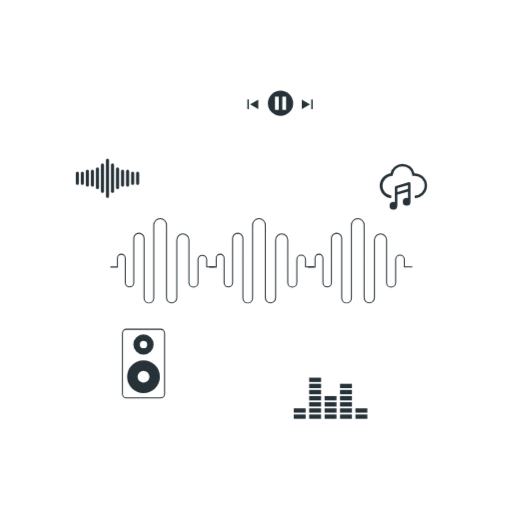
t = 0.00 s
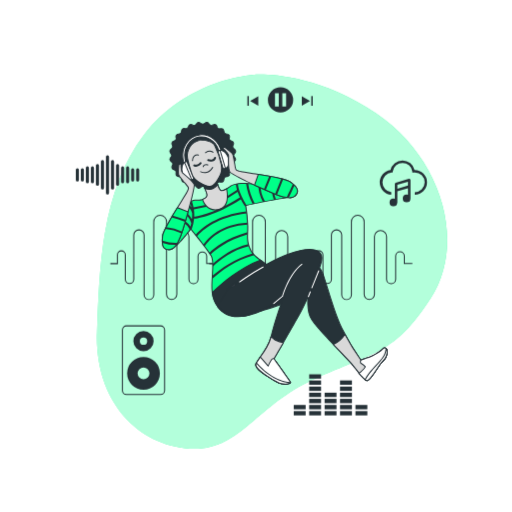
t = 1.00 s
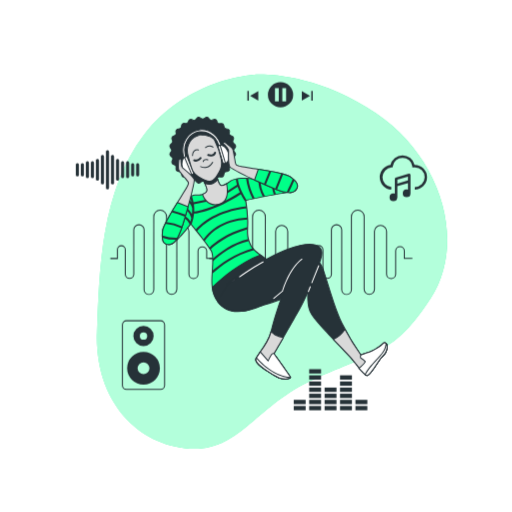
t = 2.50 s
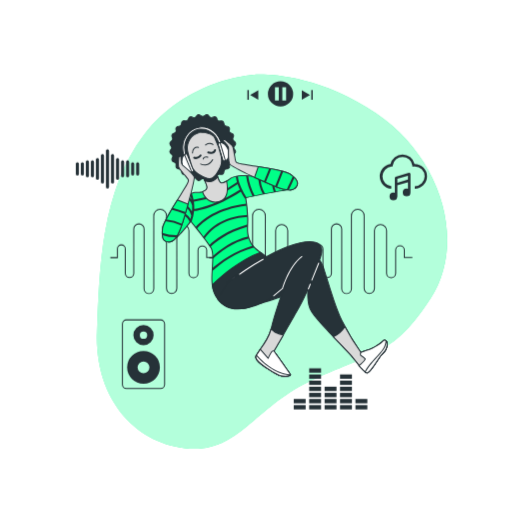
t = 3.25 s
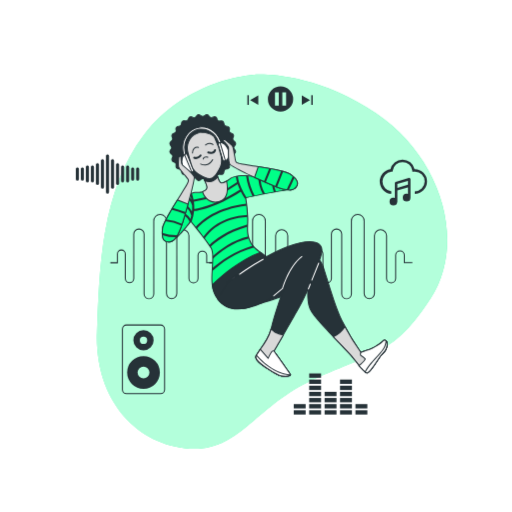
t = 4.75 s
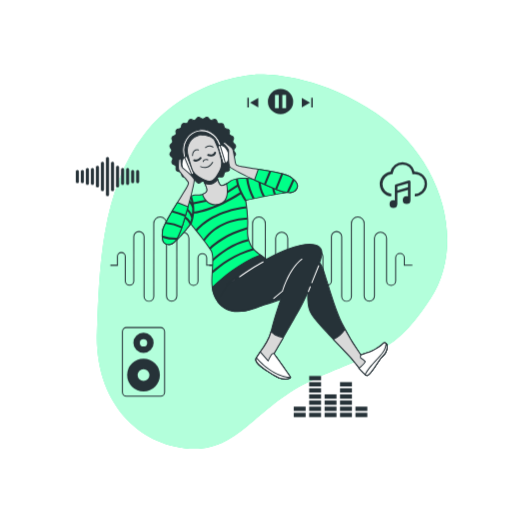
t = 5.50 s

The animated SVG that drew these frames (rendered in a browser with its animation timeline set to each time). Animation: 3 CSS @keyframes rules; one cycle of 7.00 s, repeats indefinitely.

<svg class="animated" id="freepik_stories-music" xmlns="http://www.w3.org/2000/svg" viewBox="0 0 500 500" version="1.1" xmlns:xlink="http://www.w3.org/1999/xlink" xmlns:svgjs="http://svgjs.com/svgjs"><style>svg#freepik_stories-music:not(.animated) .animable {opacity: 0;}svg#freepik_stories-music.animated #freepik--background-simple--inject-2 {animation: 1s 1 forwards cubic-bezier(.36,-0.01,.5,1.38) fadeIn;animation-delay: 0s;}svg#freepik_stories-music.animated #freepik--Icons--inject-2 {animation: 6s Infinite  linear floating;animation-delay: 0s;}svg#freepik_stories-music.animated #freepik--Character--inject-2 {animation: 1s 1 forwards ease-in slideUp,6s Infinite  linear floating;animation-delay: 0s,1s;}            @keyframes fadeIn {                0% {                    opacity: 0;                }                100% {                    opacity: 1;                }            }                    @keyframes floating {                0% {                    opacity: 1;                    transform: translateY(0px);                }                50% {                    transform: translateY(-10px);                }                100% {                    opacity: 1;                    transform: translateY(0px);                }            }                    @keyframes slideUp {                0% {                    opacity: 0;                    transform: translateY(30px);                }                100% {                    opacity: 1;                    transform: inherit;                }            }        </style><g id="freepik--background-simple--inject-2" class="animable" style="transform-origin: 265.665px 255.473px;"><path d="M248.27,73s-65.36,3.31-107.56,58.66-43.36,131-45.93,192.23,33.34,107.61,85.94,113.72,66.79-40.91,125.81-67.38,78.7-24.57,114-78.92,10.61-137.89-53.4-180.74S248.27,73,248.27,73Z" style="fill: #00FF88; transform-origin: 265.665px 255.473px;" id="ellh36svf0id7" class="animable"></path><g id="el4qudchqrlwn"><path d="M248.27,73s-65.36,3.31-107.56,58.66-43.36,131-45.93,192.23,33.34,107.61,85.94,113.72,66.79-40.91,125.81-67.38,78.7-24.57,114-78.92,10.61-137.89-53.4-180.74S248.27,73,248.27,73Z" style="fill: rgb(255, 255, 255); opacity: 0.7; transform-origin: 265.665px 255.473px;" class="animable" id="el8eaq1mgqazr"></path></g></g><g id="freepik--Icons--inject-2" class="animable" style="transform-origin: 245.487px 248.735px;"><path d="M145.38,296.3a5.24,5.24,0,0,1-5.23-5.24V232.8a4.53,4.53,0,0,0-9.06,0v43.5a4.65,4.65,0,0,1-9.29,0v-24a3.35,3.35,0,1,0-6.69,0v8.93h-7.38v-1h6.38v-7.93a4.35,4.35,0,1,1,8.69,0v24a3.65,3.65,0,0,0,7.29,0V232.8a5.53,5.53,0,0,1,11.06,0v58.26a4.24,4.24,0,1,0,8.47,0V220a6.72,6.72,0,1,1,13.43,0v70.75a4.53,4.53,0,0,0,9.06,0V234.36a6.42,6.42,0,1,1,12.84,0V276a3.94,3.94,0,0,0,7.88,0V253.34a4.74,4.74,0,0,1,9.47,0v6.87h7.37v1H201.3v-7.87a3.74,3.74,0,0,0-7.47,0V276a4.94,4.94,0,0,1-9.88,0V234.36a5.42,5.42,0,1,0-10.84,0v56.38a5.53,5.53,0,0,1-11.06,0V220a5.72,5.72,0,1,0-11.43,0v71.07A5.25,5.25,0,0,1,145.38,296.3Z" style="fill: rgb(38, 50, 56); transform-origin: 158.7px 254.66px;" id="eldse3redio1e" class="animable"></path><path d="M241.88,296.3a5.24,5.24,0,0,1-5.23-5.24V232.8a4.53,4.53,0,0,0-9.06,0v43.5a4.65,4.65,0,0,1-9.29,0v-24a3.35,3.35,0,1,0-6.69,0v8.93h-7.38v-1h6.38v-7.93a4.35,4.35,0,1,1,8.69,0v24a3.65,3.65,0,0,0,7.29,0V232.8a5.53,5.53,0,0,1,11.06,0v58.26a4.24,4.24,0,1,0,8.47,0V220a6.72,6.72,0,1,1,13.43,0v70.75a4.53,4.53,0,1,0,9.06,0V234.36a6.42,6.42,0,0,1,12.84,0V276a3.94,3.94,0,0,0,7.88,0V253.34a4.73,4.73,0,0,1,9.46,0v6.87h7.38v1h-8.38v-7.87a3.73,3.73,0,0,0-7.46,0V276a4.94,4.94,0,0,1-9.88,0V234.36a5.42,5.42,0,0,0-10.84,0v56.38a5.53,5.53,0,0,1-11.06,0V220a5.72,5.72,0,1,0-11.43,0v71.07A5.25,5.25,0,0,1,241.88,296.3Z" style="fill: rgb(38, 50, 56); transform-origin: 255.2px 254.661px;" id="elb97sbxqi5hg" class="animable"></path><path d="M338.38,296.3a5.24,5.24,0,0,1-5.23-5.24V232.8a4.53,4.53,0,1,0-9.06,0v43.5a4.65,4.65,0,0,1-9.29,0v-24a3.35,3.35,0,1,0-6.69,0v8.93h-7.39v-1h6.39v-7.93a4.35,4.35,0,1,1,8.69,0v24a3.65,3.65,0,0,0,7.29,0V232.8a5.53,5.53,0,1,1,11.06,0v58.26a4.24,4.24,0,1,0,8.47,0V220a6.72,6.72,0,1,1,13.43,0v70.75a4.53,4.53,0,1,0,9.06,0V234.36a6.42,6.42,0,0,1,12.84,0V276a3.94,3.94,0,0,0,7.88,0V253.34a4.73,4.73,0,0,1,9.46,0v6.87h7.38v1h-8.38v-7.87a3.73,3.73,0,0,0-7.46,0V276a4.94,4.94,0,0,1-9.88,0V234.36a5.42,5.42,0,0,0-10.84,0v56.38a5.53,5.53,0,1,1-11.06,0V220a5.72,5.72,0,1,0-11.43,0v71.07A5.25,5.25,0,0,1,338.38,296.3Z" style="fill: rgb(38, 50, 56); transform-origin: 351.695px 254.66px;" id="eluf67fe8s3ls" class="animable"></path><polygon points="252.21 106.59 252.21 97.32 244.19 101.95 252.21 106.59" style="fill: rgb(38, 50, 56); transform-origin: 248.2px 101.955px;" id="elmvg5ahzm4vo" class="animable"></polygon><rect x="241.52" y="97.1" width="1.46" height="9.47" style="fill: rgb(38, 50, 56); transform-origin: 242.25px 101.835px;" id="elkz5htcsf1hi" class="animable"></rect><polygon points="294.67 106.59 302.7 101.95 294.67 97.32 294.67 106.59" style="fill: rgb(38, 50, 56); transform-origin: 298.685px 101.955px;" id="el4l597ssc4nu" class="animable"></polygon><rect x="303.91" y="97.1" width="1.46" height="9.47" style="fill: rgb(38, 50, 56); transform-origin: 304.64px 101.835px;" id="elj2uwftm0fj" class="animable"></rect><path d="M273.91,88.49a12.34,12.34,0,1,0,12.34,12.34A12.34,12.34,0,0,0,273.91,88.49Zm-1.75,18.84h-3.67v-13h3.67Zm7.17,0h-3.67v-13h3.67Z" style="fill: rgb(38, 50, 56); transform-origin: 273.91px 100.83px;" id="elcyspizaw1m7" class="animable"></path><rect x="316.94" y="404.75" width="11.63" height="4.23" style="fill: rgb(38, 50, 56); transform-origin: 322.755px 406.865px;" id="el07w6pjc2sjh" class="animable"></rect><rect x="316.94" y="398.76" width="11.63" height="4.23" style="fill: rgb(38, 50, 56); transform-origin: 322.755px 400.875px;" id="elvvtlcpujw6f" class="animable"></rect><rect x="316.94" y="392.77" width="11.63" height="4.23" style="fill: rgb(38, 50, 56); transform-origin: 322.755px 394.885px;" id="ele30c0jxfxkn" class="animable"></rect><rect x="316.94" y="386.78" width="11.63" height="4.23" style="fill: rgb(38, 50, 56); transform-origin: 322.755px 388.895px;" id="elflivs082xwc" class="animable"></rect><rect x="347.06" y="404.75" width="11.63" height="4.23" style="fill: rgb(38, 50, 56); transform-origin: 352.875px 406.865px;" id="el7rwref25jil" class="animable"></rect><rect x="347.06" y="398.76" width="11.63" height="4.23" style="fill: rgb(38, 50, 56); transform-origin: 352.875px 400.875px;" id="elr4wsp54i60g" class="animable"></rect><rect x="286.81" y="404.75" width="11.63" height="4.23" style="fill: rgb(38, 50, 56); transform-origin: 292.625px 406.865px;" id="el25jc4rybvww" class="animable"></rect><rect x="286.81" y="398.76" width="11.63" height="4.23" style="fill: rgb(38, 50, 56); transform-origin: 292.625px 400.875px;" id="elesdw4t8vij" class="animable"></rect><rect x="301.87" y="404.75" width="11.63" height="4.23" style="fill: rgb(38, 50, 56); transform-origin: 307.685px 406.865px;" id="eld4swr7k33jg" class="animable"></rect><rect x="301.87" y="398.76" width="11.63" height="4.23" style="fill: rgb(38, 50, 56); transform-origin: 307.685px 400.875px;" id="elozcjwoyjyef" class="animable"></rect><rect x="301.87" y="392.77" width="11.63" height="4.23" style="fill: rgb(38, 50, 56); transform-origin: 307.685px 394.885px;" id="elauhppwvh2r6" class="animable"></rect><rect x="301.87" y="386.78" width="11.63" height="4.23" style="fill: rgb(38, 50, 56); transform-origin: 307.685px 388.895px;" id="el7lfbtyvx369" class="animable"></rect><rect x="301.87" y="380.79" width="11.63" height="4.23" style="fill: rgb(38, 50, 56); transform-origin: 307.685px 382.905px;" id="eldc1jbkvvskp" class="animable"></rect><rect x="301.87" y="374.8" width="11.63" height="4.23" style="fill: rgb(38, 50, 56); transform-origin: 307.685px 376.915px;" id="eluawq5umghmq" class="animable"></rect><rect x="301.87" y="368.81" width="11.63" height="4.23" style="fill: rgb(38, 50, 56); transform-origin: 307.685px 370.925px;" id="elxzoveb8662r" class="animable"></rect><rect x="332" y="404.75" width="11.63" height="4.23" style="fill: rgb(38, 50, 56); transform-origin: 337.815px 406.865px;" id="els1q7ivpu7j" class="animable"></rect><rect x="332" y="398.76" width="11.63" height="4.23" style="fill: rgb(38, 50, 56); transform-origin: 337.815px 400.875px;" id="el8dkkfbsuxds" class="animable"></rect><rect x="332" y="392.77" width="11.63" height="4.23" style="fill: rgb(38, 50, 56); transform-origin: 337.815px 394.885px;" id="el3nkxprbcleg" class="animable"></rect><rect x="332" y="386.78" width="11.63" height="4.23" style="fill: rgb(38, 50, 56); transform-origin: 337.815px 388.895px;" id="elleunx648kvq" class="animable"></rect><rect x="332" y="380.79" width="11.63" height="4.23" style="fill: rgb(38, 50, 56); transform-origin: 337.815px 382.905px;" id="elh728hwrahon" class="animable"></rect><rect x="332" y="374.8" width="11.63" height="4.23" style="fill: rgb(38, 50, 56); transform-origin: 337.815px 376.915px;" id="elxmwpmodq5ji" class="animable"></rect><path d="M85.29,182.3a1.5,1.5,0,0,1-1.5-1.5V167.25a1.5,1.5,0,0,1,3,0V180.8A1.5,1.5,0,0,1,85.29,182.3Z" style="fill: rgb(38, 50, 56); transform-origin: 85.29px 174.025px;" id="elog5slm9avqe" class="animable"></path><path d="M80.38,180.51a1.5,1.5,0,0,1-1.5-1.5V169a1.5,1.5,0,0,1,3,0v10A1.5,1.5,0,0,1,80.38,180.51Z" style="fill: rgb(38, 50, 56); transform-origin: 80.38px 174.005px;" id="elgp2r1uk66za" class="animable"></path><path d="M75.47,180.51A1.5,1.5,0,0,1,74,179V169a1.5,1.5,0,0,1,3,0v10A1.5,1.5,0,0,1,75.47,180.51Z" style="fill: rgb(38, 50, 56); transform-origin: 75.5px 174.005px;" id="elekt4vjiryv" class="animable"></path><path d="M134.37,180.51a1.5,1.5,0,0,1-1.5-1.5V169a1.5,1.5,0,1,1,3,0v10A1.5,1.5,0,0,1,134.37,180.51Z" style="fill: rgb(38, 50, 56); transform-origin: 134.37px 174.005px;" id="el2685yx9o2gj" class="animable"></path><path d="M129.47,180.51A1.5,1.5,0,0,1,128,179V169a1.5,1.5,0,0,1,3,0v10A1.5,1.5,0,0,1,129.47,180.51Z" style="fill: rgb(38, 50, 56); transform-origin: 129.5px 174.005px;" id="el90yq1i8uvg7" class="animable"></path><path d="M90.2,182.3a1.5,1.5,0,0,1-1.5-1.5V167.25a1.5,1.5,0,0,1,3,0V180.8A1.5,1.5,0,0,1,90.2,182.3Z" style="fill: rgb(38, 50, 56); transform-origin: 90.2px 174.025px;" id="el7ol9lg3jemb" class="animable"></path><path d="M95.11,184.68a1.5,1.5,0,0,1-1.5-1.5V164.86a1.5,1.5,0,0,1,3,0v18.32A1.5,1.5,0,0,1,95.11,184.68Z" style="fill: rgb(38, 50, 56); transform-origin: 95.11px 174.02px;" id="eloznh7ap9vlk" class="animable"></path><path d="M100,188.44a1.51,1.51,0,0,1-1.5-1.5V161.11a1.5,1.5,0,0,1,3,0v25.83A1.5,1.5,0,0,1,100,188.44Z" style="fill: rgb(38, 50, 56); transform-origin: 100px 174.025px;" id="elcg581h8d33t" class="animable"></path><path d="M124.56,182.3a1.5,1.5,0,0,1-1.5-1.5V167.25a1.5,1.5,0,0,1,3,0V180.8A1.5,1.5,0,0,1,124.56,182.3Z" style="fill: rgb(38, 50, 56); transform-origin: 124.56px 174.025px;" id="elr8zmrtc9m1i" class="animable"></path><path d="M119.65,182.3a1.5,1.5,0,0,1-1.5-1.5V167.25a1.5,1.5,0,0,1,3,0V180.8A1.5,1.5,0,0,1,119.65,182.3Z" style="fill: rgb(38, 50, 56); transform-origin: 119.65px 174.025px;" id="eli19oh2p7da" class="animable"></path><path d="M114.74,184.68a1.5,1.5,0,0,1-1.5-1.5V164.86a1.5,1.5,0,0,1,3,0v18.32A1.5,1.5,0,0,1,114.74,184.68Z" style="fill: rgb(38, 50, 56); transform-origin: 114.74px 174.02px;" id="ele9np9a8brcf" class="animable"></path><path d="M109.83,188.44a1.5,1.5,0,0,1-1.5-1.5V161.11a1.5,1.5,0,0,1,3,0v25.83A1.5,1.5,0,0,1,109.83,188.44Z" style="fill: rgb(38, 50, 56); transform-origin: 109.83px 174.025px;" id="elejzun3pvxfh" class="animable"></path><path d="M104.92,193.21a1.5,1.5,0,0,1-1.5-1.5V156.33a1.5,1.5,0,0,1,3,0v35.38A1.5,1.5,0,0,1,104.92,193.21Z" style="fill: rgb(38, 50, 56); transform-origin: 104.92px 174.02px;" id="elocb2v0cy2c" class="animable"></path><path d="M404.78,169.28a12.07,12.07,0,0,0-23.53.14,12.07,12.07,0,0,0,.71,24l.22-2.42a9.64,9.64,0,0,1,.19-19.21l1-.07.14-1a9.63,9.63,0,0,1,19.08,0l.16,1.18,1.19-.13a9.48,9.48,0,0,1,1.08-.07A9.65,9.65,0,0,1,405,191v2.44a12.08,12.08,0,1,0-.22-24.16Z" style="fill: rgb(38, 50, 56); transform-origin: 393.879px 176.708px;" id="el3sc5g8wj3uu" class="animable"></path><path d="M400.79,179.05a1.21,1.21,0,0,0-.49-1,1.23,1.23,0,0,0-1.08-.19l-12.81,3.8a1.21,1.21,0,0,0-.87,1.17v14.66a3.83,3.83,0,0,0-1.36-.26,3.78,3.78,0,1,0,3.74,4.1H388V190.16l10.38-3.07v6.48a3.66,3.66,0,0,0-1.33-.26,3.77,3.77,0,1,0,3.77,3.77v-18Zm-2.44,5.49L388,187.62v-3.86l10.38-3.08Z" style="fill: rgb(38, 50, 56); transform-origin: 390.597px 191.3px;" id="elcpgyvudskyc" class="animable"></path><path d="M140.09,351.83a16,16,0,1,0,16,16A16,16,0,0,0,140.09,351.83Zm0,21.83a5.8,5.8,0,1,1,5.8-5.8A5.8,5.8,0,0,1,140.09,373.66Z" style="fill: rgb(38, 50, 56); transform-origin: 140.09px 367.83px;" id="el793p5fzvc4i" class="animable"></path><path d="M140.09,326.59a9.89,9.89,0,1,0,9.89,9.89A9.88,9.88,0,0,0,140.09,326.59Zm0,13.46a3.58,3.58,0,1,1,3.57-3.57A3.57,3.57,0,0,1,140.09,340.05Z" style="fill: rgb(38, 50, 56); transform-origin: 140.09px 336.48px;" id="elyr3loxp49u" class="animable"></path><path d="M156.74,389.05h-33.3a4.45,4.45,0,0,1-4.45-4.44V325.46a4.45,4.45,0,0,1,4.45-4.44h33.3a4.44,4.44,0,0,1,4.44,4.44v59.15A4.44,4.44,0,0,1,156.74,389.05Zm-33.3-67a3.45,3.45,0,0,0-3.45,3.44v59.15a3.45,3.45,0,0,0,3.45,3.44h33.3a3.45,3.45,0,0,0,3.44-3.44V325.46a3.45,3.45,0,0,0-3.44-3.44Z" style="fill: rgb(38, 50, 56); transform-origin: 140.085px 355.035px;" id="elyni8yez4dmq" class="animable"></path></g><g id="freepik--Character--inject-2" class="animable" style="transform-origin: 268.221px 247.275px;"><path d="M228.33,151.66c0-1.39,1.9-2.89,1.72-4.23s-2.4-2.34-2.75-3.65,1.09-3.27.57-4.53-2.93-1.62-3.61-2.8.2-3.44-.63-4.53-3.24-.8-4.21-1.77-.69-3.38-1.78-4.21-3.33.06-4.52-.63-1.53-3.08-2.8-3.61-3.2.93-4.53.57-2.27-2.58-3.65-2.76-2.84,1.73-4.23,1.73-2.89-1.9-4.23-1.73-2.33,2.41-3.64,2.76-3.28-1.09-4.54-.57-1.62,2.93-2.8,3.61-3.44-.21-4.52.63-.81,3.24-1.78,4.21-3.37.68-4.21,1.77.06,3.34-.62,4.53-3.09,1.53-3.61,2.8.92,3.2.56,4.53-2.57,2.27-2.75,3.64,1.73,2.85,1.73,4.24-1.91,2.88-1.73,4.23,2.4,2.33,2.75,3.64-1.09,3.28-.56,4.53,2.92,1.62,3.61,2.81-.21,3.44.62,4.52,3.25.8,4.21,1.77.69,3.38,1.78,4.21,3.33-.06,4.52.63,1.53,3.08,2.8,3.61,3.2-.92,4.54-.57,2.27,2.58,3.64,2.76,2.84-1.73,4.23-1.73,2.89,1.9,4.23,1.73,2.33-2.41,3.65-2.76,3.27,1.09,4.53.57,1.62-2.93,2.8-3.61,3.44.21,4.53-.63.8-3.24,1.77-4.21,3.37-.68,4.21-1.77-.06-3.34.63-4.53,3.08-1.52,3.61-2.8-.93-3.19-.57-4.53,2.57-2.27,2.75-3.64S228.33,153.05,228.33,151.66Z" style="fill: rgb(38, 50, 56); transform-origin: 197.91px 151.655px;" id="el837p9tmra3t" class="animable"></path><path d="M193.86,184.31l-.24,0a4,4,0,0,1-2.24-1.56,4,4,0,0,0-1.47-1.21,4.17,4.17,0,0,0-1.92.31,3.94,3.94,0,0,1-2.68.24,4.07,4.07,0,0,1-1.74-2.08,2.34,2.34,0,0,0-3-1.75,4,4,0,0,1-2.66-.47,4.08,4.08,0,0,1-1.14-2.45,2.35,2.35,0,0,0-2.48-2.49,4,4,0,0,1-2.45-1.13,4,4,0,0,1-.47-2.66,3.92,3.92,0,0,0-.2-1.92,3.86,3.86,0,0,0-1.55-1.12,2.91,2.91,0,0,1-1.85-4.42,2.34,2.34,0,0,0-.89-3.39,4.13,4.13,0,0,1-1.57-2.24,4.05,4.05,0,0,1,.93-2.51,2.39,2.39,0,0,0,0-3.57,4,4,0,0,1-.93-2.51,4.07,4.07,0,0,1,1.57-2.23,4,4,0,0,0,1.2-1.48,3.87,3.87,0,0,0-.31-1.91,2.92,2.92,0,0,1,1.85-4.43,2.34,2.34,0,0,0,1.75-3,2.92,2.92,0,0,1,2.92-3.8,4,4,0,0,0,1.8-.68,4,4,0,0,0,.68-1.8,2.91,2.91,0,0,1,3.8-2.92,4.17,4.17,0,0,0,1.92-.2,4,4,0,0,0,1.12-1.56,2.92,2.92,0,0,1,4.42-1.84,2.34,2.34,0,0,0,3.39-.9,4.07,4.07,0,0,1,2.24-1.56,4,4,0,0,1,2.51.92,4.06,4.06,0,0,0,1.78.8,4,4,0,0,0,1.78-.8,2.92,2.92,0,0,1,4.75.64,4,4,0,0,0,1.48,1.21,4.15,4.15,0,0,0,1.91-.31,2.92,2.92,0,0,1,4.42,1.84,2.34,2.34,0,0,0,3,1.75,4.13,4.13,0,0,1,2.66.47,4.08,4.08,0,0,1,1.14,2.46,4,4,0,0,0,.68,1.79,4,4,0,0,0,1.8.69,2.92,2.92,0,0,1,2.92,3.8,2.34,2.34,0,0,0,1.75,3,2.92,2.92,0,0,1,1.85,4.43,4,4,0,0,0-.31,1.91,4.1,4.1,0,0,0,1.2,1.48,2.91,2.91,0,0,1,.65,4.74,2.39,2.39,0,0,0,0,3.57,4,4,0,0,1,.92,2.51,4.13,4.13,0,0,1-1.57,2.24,4,4,0,0,0-1.2,1.47,4,4,0,0,0,.31,1.92,2.91,2.91,0,0,1-1.85,4.42,3.86,3.86,0,0,0-1.55,1.12,3.92,3.92,0,0,0-.2,1.92,2.91,2.91,0,0,1-2.92,3.79,2.35,2.35,0,0,0-2.48,2.48,2.92,2.92,0,0,1-3.8,2.93,2.34,2.34,0,0,0-3,1.75,2.92,2.92,0,0,1-4.42,1.84,4.11,4.11,0,0,0-1.91-.31,4,4,0,0,0-1.48,1.21,2.92,2.92,0,0,1-4.75.64,4,4,0,0,0-1.78-.8,4.06,4.06,0,0,0-1.78.8A4.57,4.57,0,0,1,193.86,184.31Zm-4.29-3.83a2.47,2.47,0,0,1,.6.08,4.59,4.59,0,0,1,2,1.49c.53.58,1.08,1.18,1.62,1.25a3.52,3.52,0,0,0,1.85-.77,3.28,3.28,0,0,1,4.64,0,3.52,3.52,0,0,0,1.85.77c.54-.07,1.09-.67,1.63-1.25a4.47,4.47,0,0,1,1.95-1.49,4.58,4.58,0,0,1,2.47.32,3.49,3.49,0,0,0,2,.27c.5-.21.87-.93,1.24-1.62a3.24,3.24,0,0,1,4-2.29,3.51,3.51,0,0,0,2-.26,3.44,3.44,0,0,0,.77-1.88,4.6,4.6,0,0,1,.95-2.29,4.55,4.55,0,0,1,2.29-.95,2,2,0,0,0,2.14-2.78,4.69,4.69,0,0,1,.33-2.47,4.62,4.62,0,0,1,2-1.5c.7-.36,1.42-.74,1.62-1.24a3.34,3.34,0,0,0-.27-2,4.68,4.68,0,0,1-.32-2.47,4.62,4.62,0,0,1,1.5-2c.58-.53,1.18-1.09,1.25-1.63a3.46,3.46,0,0,0-.78-1.84,4.66,4.66,0,0,1-.95-2.32,4.59,4.59,0,0,1,.95-2.32,3.49,3.49,0,0,0,.78-1.85c-.07-.54-.67-1.09-1.25-1.63a4.56,4.56,0,0,1-1.5-2,4.68,4.68,0,0,1,.32-2.47,3.33,3.33,0,0,0,.27-2c-.2-.5-.92-.88-1.62-1.24a4.54,4.54,0,0,1-2-1.5,4.67,4.67,0,0,1-.33-2.46,2,2,0,0,0-2.14-2.79,4.55,4.55,0,0,1-2.29-.95,4.6,4.6,0,0,1-.95-2.29,3.44,3.44,0,0,0-.77-1.88,3.51,3.51,0,0,0-2-.26,4.45,4.45,0,0,1-2.46-.33,4.57,4.57,0,0,1-1.5-1.95c-.37-.7-.74-1.42-1.24-1.63a3.49,3.49,0,0,0-2,.27,4.58,4.58,0,0,1-2.47.32,4.47,4.47,0,0,1-1.95-1.49c-.54-.58-1.09-1.18-1.63-1.25a3.38,3.38,0,0,0-1.85.78,3.31,3.31,0,0,1-4.64,0,3.46,3.46,0,0,0-1.85-.78c-.54.07-1.09.67-1.62,1.25a3.25,3.25,0,0,1-4.43,1.17,3.49,3.49,0,0,0-2-.27c-.5.21-.87.93-1.24,1.63a4.51,4.51,0,0,1-1.5,1.95,4.45,4.45,0,0,1-2.46.33,2,2,0,0,0-2.78,2.15,4.61,4.61,0,0,1-1,2.28,4.55,4.55,0,0,1-2.29.95,3.52,3.52,0,0,0-1.88.78,3.43,3.43,0,0,0-.26,2,4.67,4.67,0,0,1-.33,2.46,4.54,4.54,0,0,1-2,1.5c-.7.36-1.42.74-1.62,1.24a3.41,3.41,0,0,0,.27,2,3.25,3.25,0,0,1-1.17,4.42c-.58.54-1.18,1.09-1.25,1.63a3.47,3.47,0,0,0,.77,1.85,4.6,4.6,0,0,1,1,2.32,4.68,4.68,0,0,1-1,2.32,3.41,3.41,0,0,0-.77,1.84c.07.54.67,1.1,1.25,1.63a4.67,4.67,0,0,1,1.49,2,4.58,4.58,0,0,1-.32,2.47,3.5,3.5,0,0,0-.27,2c.2.5.92.88,1.62,1.24a4.56,4.56,0,0,1,2,1.51,4.64,4.64,0,0,1,.33,2.46,2,2,0,0,0,2.14,2.78,4.55,4.55,0,0,1,2.29.95,4.6,4.6,0,0,1,1,2.29,2,2,0,0,0,2.78,2.14,3.26,3.26,0,0,1,4,2.29c.36.69.74,1.41,1.23,1.62a3.49,3.49,0,0,0,2-.27A6.46,6.46,0,0,1,189.57,180.48Z" style="fill: rgb(38, 50, 56); transform-origin: 197.942px 151.69px;" id="elj0kl8maxe1l" class="animable"></path><path d="M181.19,161.42a1,1,0,0,1-.92-.59,22.38,22.38,0,0,1-1.59-5.3c-2-11.28,4.89-21.92,15.25-23.71s20.37,6,22.32,17.23c.11.66.2,1.31.25,2a1,1,0,1,1-2,.17c0-.59-.13-1.19-.23-1.79-1.76-10.2-10.73-17.19-20-15.6s-15.38,11.2-13.62,21.4A20.42,20.42,0,0,0,182.1,160a1,1,0,0,1-.51,1.32A1,1,0,0,1,181.19,161.42Z" style="fill: rgb(255, 255, 255); transform-origin: 197.419px 146.492px;" id="eliwh2igldybb" class="animable"></path><path d="M181.19,161.92a1.51,1.51,0,0,1-1.38-.89,23.47,23.47,0,0,1-1.63-5.41,22.15,22.15,0,0,1,3.09-15.78,18.45,18.45,0,0,1,27.28-4.7A22.11,22.11,0,0,1,216.74,149c.12.66.2,1.34.26,2a1.5,1.5,0,0,1-1.37,1.62,1.48,1.48,0,0,1-1.62-1.37c0-.57-.12-1.16-.22-1.74-1.71-9.93-10.43-16.74-19.43-15.19s-14.93,10.89-13.22,20.82a20,20,0,0,0,1.42,4.71,1.5,1.5,0,0,1-.77,2A1.38,1.38,0,0,1,181.19,161.92Zm15.75-29.86a18,18,0,0,0-2.92.25,17.69,17.69,0,0,0-11.91,8.08,21.07,21.07,0,0,0-2.94,15.06,22.13,22.13,0,0,0,1.56,5.18.51.51,0,0,0,.66.25.5.5,0,0,0,.25-.66,21.37,21.37,0,0,1-1.49-4.94c-1.8-10.47,4.49-20.33,14-22s18.78,5.54,20.58,16c.11.61.19,1.23.24,1.83a.49.49,0,0,0,.54.45.51.51,0,0,0,.34-.17.48.48,0,0,0,.11-.37c-.05-.63-.13-1.27-.24-1.91a21.1,21.1,0,0,0-7.82-13.21A17.93,17.93,0,0,0,196.94,132.06Z" style="fill: rgb(38, 50, 56); transform-origin: 197.417px 146.495px;" id="elvf65mzagnep" class="animable"></path><path d="M248.24,305.35s40.63-10,53.29-22c0,0-3.66,19,3,29s33.28,36.46,37.94,41.79,13.4,17.88,16.06,17.54,10-12.33,12.34-15.66,6.39-5.45,7.05-11.12-2.66-6-4-4.33-8.21,6.88-12.55,8.21-9,2.89-9,2.89a222.8,222.8,0,0,1-18.5-31c-8-16.67-16.32-48-19-54.32s-6.67-8.33-11.67-8.33-21,0-49,12.33-27,24.33-24.33,28.67S239.2,307.07,248.24,305.35Z" style="fill: rgb(38, 50, 56); transform-origin: 303.306px 314.853px;" id="elscic7xtz36d" class="animable"></path><path d="M358.44,372.24c-2.08,0-6-4.74-11.64-11.91-1.74-2.21-3.39-4.3-4.7-5.81s-4.39-4.7-8.29-8.75c-9.91-10.31-24.89-25.89-29.69-33.09-5.72-8.58-4-23.32-3.32-28-13.62,11.51-50.82,20.72-52.44,21.12h0c-9.2,1.74-16.12-2-18.89-6.52a10.39,10.39,0,0,1-.76-8.64c1.58-5.07,7.26-12.79,25.32-20.75,28.1-12.37,44-12.37,49.2-12.37,5.79,0,9.65,2.74,12.13,8.64.89,2.12,2.41,7,4.33,13.18,3.93,12.67,9.32,30,14.64,41.11a225,225,0,0,0,18.24,30.63c1.17-.38,5.07-1.67,8.68-2.78,4.26-1.3,11.07-6.49,12.31-8a2.64,2.64,0,0,1,3.05-.88c.71.29,2.33,1.44,1.84,5.58s-2.67,6.42-4.78,8.62a22.73,22.73,0,0,0-2.36,2.72c-.45.64-1.07,1.58-1.81,2.7-4.47,6.79-8.67,12.9-10.87,13.18ZM301.53,282.9a.48.48,0,0,1,.24.06.51.51,0,0,1,.26.53c0,.19-3.56,18.92,2.92,28.63,4.75,7.13,19.69,22.67,29.58,33,3.9,4.06,7,7.26,8.32,8.79s3,3.62,4.74,5.84c3.68,4.67,9.28,11.73,10.88,11.53,1.93-.24,7.49-8.68,10.17-12.74.74-1.13,1.37-2.08,1.82-2.72a24.78,24.78,0,0,1,2.46-2.85c2-2.08,4.06-4.23,4.51-8,.28-2.41-.18-4.11-1.24-4.55a1.66,1.66,0,0,0-1.88.58c-1.32,1.66-8.29,7-12.79,8.38-4.28,1.32-9,2.87-9,2.89A.5.5,0,0,1,352,352a224.37,224.37,0,0,1-18.55-31.09c-5.36-11.16-10.76-28.55-14.7-41.24-1.91-6.15-3.42-11-4.29-13.1-2.34-5.55-5.8-8-11.21-8-5.17,0-20.89,0-48.8,12.29-17.71,7.8-23.24,15.25-24.76,20.13a9.4,9.4,0,0,0,.65,7.81c2.59,4.21,9.11,7.72,17.84,6.07.92-.23,40.72-10.14,53.06-21.83A.51.51,0,0,1,301.53,282.9Zm-53.29,22.46h0Z" style="fill: rgb(38, 50, 56); transform-origin: 303.323px 314.88px;" id="elhi4v63zxia8" class="animable"></path><path d="M377.92,345c.67-5.66-2.66-6-4-4.33s-8.21,6.88-12.55,8.21-9,2.89-9,2.89a226.72,226.72,0,0,1-15.6-25.25,25.58,25.58,0,0,1-11.34,9.8c7.65,8.06,14.84,15.39,17.06,17.92,4.67,5.34,13.4,17.88,16.06,17.54s10-12.33,12.34-15.66S377.26,350.62,377.92,345Z" style="fill: rgb(217, 217, 217); transform-origin: 351.719px 349.153px;" id="elvtsopn5y5u" class="animable"></path><path d="M358.44,372.24c-2.08,0-6-4.74-11.64-11.91-1.74-2.21-3.39-4.3-4.7-5.81s-4.4-4.71-8.3-8.77c-2.65-2.74-5.66-5.88-8.75-9.13a.5.5,0,0,1,.16-.81,25.09,25.09,0,0,0,11.12-9.61.55.55,0,0,1,.45-.23.52.52,0,0,1,.42.27,229.26,229.26,0,0,0,15.34,24.89c1.17-.38,5.07-1.67,8.68-2.78,4.26-1.3,11.07-6.49,12.31-8a2.64,2.64,0,0,1,3.05-.88c.71.29,2.33,1.44,1.84,5.58h0c-.49,4.14-2.67,6.42-4.78,8.62a22.73,22.73,0,0,0-2.36,2.72c-.45.64-1.07,1.58-1.81,2.7-4.47,6.79-8.67,12.9-10.87,13.18Zm-32.18-35.8c2.92,3.07,5.75,6,8.26,8.62,3.91,4.07,7,7.28,8.33,8.81s3,3.62,4.74,5.84c3.68,4.67,9.28,11.73,10.88,11.53,1.93-.24,7.49-8.68,10.17-12.74.74-1.13,1.37-2.08,1.82-2.72a24.78,24.78,0,0,1,2.46-2.85c2-2.08,4.06-4.23,4.51-8,.28-2.41-.18-4.11-1.24-4.55a1.66,1.66,0,0,0-1.88.58c-1.32,1.66-8.29,7-12.79,8.38-4.28,1.32-9,2.87-9,2.89A.5.5,0,0,1,352,352a228.18,228.18,0,0,1-15.24-24.57A26.14,26.14,0,0,1,326.26,336.44ZM377.92,345h0Z" style="fill: rgb(38, 50, 56); transform-origin: 351.709px 349.12px;" id="eld6avnjchclj" class="animable"></path><path d="M197.22,177.93s4.39,9,4.88,12-2.93,4.64-6.35,5.37S187,194,181.6,200.14,163,232.85,161.09,237s0,7.57,5.37,6.59,19.77-20,19.77-20,17.82,21.72,20,26.36,1.47,12.45,1,20.51-1.71,19.77,5.61,29.29,22.71,12.21,35.4,5.61,26.4-29.34,20.29-38.62-19.8-13.86-23.95-22.65-2.71-13.65-2.71-22.68a148.08,148.08,0,0,0-2-20.67s21-5,45.33-8.33c8.47-1.16,3.17-10.74-1.71-12.69-6.12-2.45-33.23.38-40.62-.31-10.67-1-16.11,1.21-18.55,2.92s-5.62,4.15-8.3,3.91-5.62-13.43-5.62-13.43S203.32,178.66,197.22,177.93Z" style="fill: #00FF88; transform-origin: 225.019px 240.903px;" id="elqx1q32ihxs" class="animable"></path><path d="M233.48,309.45c-8.38,0-16.32-3.28-21-9.41-7-9.13-6.32-20.18-5.81-28.24l.22-3.48c.46-7.22.89-14-1.06-18.17s-16.9-22.52-19.55-25.77c-2.38,3.1-14.64,18.79-19.7,19.71-2.67.48-4.76-.05-5.87-1.5s-1.11-3.54,0-5.8c1.71-3.64,15.1-30.75,20.58-37,4.16-4.73,8.29-4.79,11.6-4.84a15.24,15.24,0,0,0,2.83-.2c1.53-.33,6.48-1.64,6-4.8-.47-2.82-4.8-11.74-4.84-11.83a.5.5,0,0,1,0-.5.51.51,0,0,1,.47-.21c5.82.69,12.73-5,12.8-5a.49.49,0,0,1,.48-.08.48.48,0,0,1,.33.36c1.4,6.31,3.72,12.91,5.17,13,2.27.2,5.08-1.78,7.34-3.37l.63-.45c2.25-1.57,7.69-4,18.88-3,2.77.26,8.54,0,14.64-.25,10.42-.46,22.23-1,26.13.59,3.28,1.31,6.9,6,6.45,9.64-.19,1.56-1.19,3.51-4.86,4-22.08,3-41.64,7.47-44.83,8.21a146.45,146.45,0,0,1,1.93,20.29c0,2-.07,3.73-.14,5.42-.23,6-.39,10.29,2.8,17.05,2.11,4.47,6.77,7.83,11.7,11.39,4.55,3.29,9.25,6.69,12.22,11.2,1.78,2.7,2.06,6.66.81,11.45-2.8,10.73-12.35,23.25-21.29,27.89A32.6,32.6,0,0,1,233.48,309.45Zm-47.25-86.37a.48.48,0,0,1,.39.18c.73.89,17.88,21.83,20.08,26.47,2.06,4.35,1.62,11.3,1.16,18.65l-.22,3.48c-.51,7.91-1.2,18.74,5.6,27.58,7.25,9.43,22.53,11.83,34.77,5.47,8.57-4.45,18.09-16.93,20.78-27.25,1.18-4.51.94-8.19-.67-10.65-2.87-4.36-7.5-7.7-12-10.94-5-3.64-9.79-7.07-12-11.78-3.3-7-3.12-11.63-2.89-17.51.06-1.68.13-3.42.13-5.38a147.7,147.7,0,0,0-2-20.58.5.5,0,0,1,.38-.57c.21-.05,21.3-5.05,45.38-8.35,2.45-.33,3.79-1.39,4-3.14.39-3.16-2.94-7.43-5.83-8.59-3.7-1.48-15.91-.95-25.72-.52-6.4.27-11.93.51-14.77.25-10.88-1-16.08,1.33-18.22,2.83l-.62.44c-2.39,1.69-5.36,3.8-8,3.55s-5.1-9.69-5.88-13c-1.79,1.35-7,5-12.05,4.81,1.09,2.27,4.14,8.83,4.55,11.32.46,2.71-2.06,4.94-6.73,5.94a15.94,15.94,0,0,1-3,.22c-3.12.05-7,.1-10.87,4.5-5.41,6.15-18.72,33.12-20.43,36.75-.9,1.91-.92,3.64-.07,4.76s2.62,1.54,4.9,1.12c4.1-.74,14.52-13.29,19.46-19.83a.51.51,0,0,1,.39-.19Z" style="fill: rgb(38, 50, 56); transform-origin: 225.058px 240.875px;" id="ellv6kqq0l5u" class="animable"></path><path d="M254.36,179.28l-2,.08a32.67,32.67,0,0,0,4.37,17.8l2.1-.4A31.08,31.08,0,0,1,254.36,179.28Z" style="fill: rgb(38, 50, 56); transform-origin: 255.579px 188.22px;" id="el4lptu5ii73w" class="animable"></path><path d="M243.05,240.28c-.22-.65-.41-1.29-.57-1.91-15.13,3.36-27.93,13.16-34.76,19.29,0,.86,0,1.76,0,2.68C214,254.52,227.25,243.74,243.05,240.28Z" style="fill: rgb(38, 50, 56); transform-origin: 225.385px 249.355px;" id="elm29r8lu1fk" class="animable"></path><path d="M204.39,246.93c.44.65.83,1.23,1.14,1.74,4.51-4.45,16-14,36.13-19.77,0-.69.05-1.41.08-2.14C221,232.54,209.29,242.11,204.39,246.93Z" style="fill: rgb(38, 50, 56); transform-origin: 223.065px 237.715px;" id="elarh4klwt9o" class="animable"></path><path d="M189.52,213.6c3.59-.39,20.71-3,45.59-19A68.78,68.78,0,0,0,239,201.3a1,1,0,0,0,.83.43l.16,0-.16-1,1-.22a1,1,0,0,0-.15-.34c-.08-.12-7.66-11.31-8.42-20.64-.71.11-1.37.23-2,.37a29.45,29.45,0,0,0,1.09,5.52,91.33,91.33,0,0,1-42.39,17,38.52,38.52,0,0,0-1.75-6.24,12.43,12.43,0,0,0-1.86.82,36.88,36.88,0,0,1,1.51,5.38,17.24,17.24,0,0,0-4.11-3.47,13.45,13.45,0,0,0-1.18,1.2l-.24.28c2.78,1.66,5.47,4.15,6.25,7.78a39.49,39.49,0,0,1-.18,5.88,17.06,17.06,0,0,0-9.68-8.42c-.34.55-.69,1.13-1.05,1.73a14.57,14.57,0,0,1,10,10.37.6.6,0,0,0,.09.22c-.23,1.08-.52,2.17-.86,3.29a21,21,0,0,0-12.41-8.38l-1,1.81a18.61,18.61,0,0,1,12.6,9c-.29.82-.56,1.61-.83,2.39,1.19-1.51,1.92-2.47,1.92-2.47l.74.9.2-.56A40.93,40.93,0,0,0,189.52,213.6ZM232,187.42a55.35,55.35,0,0,0,2.2,5.33c-23.66,15.3-40.52,18.29-44.57,18.81,0-.95,0-1.87,0-2.76a1,1,0,0,0,0-.39l0-.16c-.06-1.35-.18-2.62-.35-3.82A93.6,93.6,0,0,0,232,187.42Z" style="fill: rgb(38, 50, 56); transform-origin: 206.66px 202.795px;" id="elgy4bymzxxv" class="animable"></path><path d="M248.22,249.05q-.79-.81-1.5-1.65c-17.4,5-31.14,14.85-39.43,22.09l-.06,1q-.06.9-.12,1.86C215.16,265,229.6,254.1,248.22,249.05Z" style="fill: rgb(38, 50, 56); transform-origin: 227.665px 259.875px;" id="eltcqjub4tr8d" class="animable"></path><path d="M241.83,219.29c0-.66,0-1.32-.08-2-25.66,1.36-38.32,14.5-43.32,21.59l1.27,1.65C204.15,234,216.25,220.66,241.83,219.29Z" style="fill: rgb(38, 50, 56); transform-origin: 220.13px 228.91px;" id="elr3cirwsaox" class="animable"></path><path d="M267.7,178.76l-2.07.07a32.61,32.61,0,0,0,1.84,16.34l2-.35A31.22,31.22,0,0,1,267.7,178.76Z" style="fill: rgb(38, 50, 56); transform-origin: 267.384px 186.965px;" id="elza823t6kbqh" class="animable"></path><path d="M240.25,179.22a60.11,60.11,0,0,0,6.44,20l2.06-.44a58.08,58.08,0,0,1-6.43-19.41C241.61,179.3,240.92,179.25,240.25,179.22Z" style="fill: rgb(38, 50, 56); transform-origin: 244.5px 189.22px;" id="elxvcci8he03" class="animable"></path><path d="M241,208.4c-.09-.69-.17-1.36-.25-2-29.07,3.5-43.65,15.83-49.8,22.94.43.53.86,1.08,1.32,1.64C198,224.27,212.36,211.89,241,208.4Z" style="fill: rgb(38, 50, 56); transform-origin: 215.975px 218.69px;" id="elgb0nr8fctk" class="animable"></path><path d="M248.24,305.35c10.5-5.45,21.69-22,21.78-32.76a10.39,10.39,0,0,0-1.52-5.35c-.82-1.27-1.73-2.57-2.69-3.89-3.33-3.52-7.66-6.4-11.62-9.32-22.06,8.31-39.73,25-46.95,31.53a29,29,0,0,0,5.6,14.18C220.17,309.26,235.55,312,248.24,305.35Z" style="fill: rgb(38, 50, 56); transform-origin: 238.63px 281.519px;" id="els3pvb7ydzro" class="animable"></path><path d="M233.48,309.45c-8.38,0-16.32-3.28-21-9.41a29.21,29.21,0,0,1-5.71-14.41.49.49,0,0,1,.17-.44l1.35-1.22c8.08-7.32,24.88-22.54,45.76-30.4a.47.47,0,0,1,.47.06c.73.54,1.47,1.07,2.22,1.61a68,68,0,0,1,9.47,7.76c1.1,1.52,2,2.8,2.74,4a10.89,10.89,0,0,1,1.6,5.61c-.09,10.85-11.22,27.61-22,33.23h0A32.6,32.6,0,0,1,233.48,309.45Zm-25.71-23.7a28.13,28.13,0,0,0,5.47,13.69c7.25,9.43,22.53,11.83,34.77,5.47,10.56-5.49,21.42-21.8,21.51-32.32a9.84,9.84,0,0,0-1.44-5.08c-.75-1.15-1.62-2.42-2.67-3.87a66.85,66.85,0,0,0-9.29-7.59l-2-1.45c-20.57,7.82-37.18,22.86-45.18,30.11Zm40.47,19.61h0Z" style="fill: rgb(38, 50, 56); transform-origin: 238.658px 281.492px;" id="el4dp61orwn28" class="animable"></path><path d="M182.46,157.74a4.21,4.21,0,0,0-1.26.25c-3.31,1.16-4.61,6-2.91,10.85s5.77,7.81,9.07,6.64a4.49,4.49,0,0,0,1.81-1.2Z" style="fill: rgb(255, 255, 255); transform-origin: 183.357px 166.738px;" id="elef17fnjkaxt" class="animable"></path><path d="M185.86,176.24a6.73,6.73,0,0,1-3.93-1.42,13,13,0,0,1-4.55-12.91,6,6,0,0,1,3.65-4.4,5.11,5.11,0,0,1,1.41-.27.5.5,0,0,1,.48.31l6.72,16.54a.51.51,0,0,1-.1.53,5.15,5.15,0,0,1-2,1.34A5.27,5.27,0,0,1,185.86,176.24Zm-3.72-18a4,4,0,0,0-.78.19,5,5,0,0,0-3,3.71A12,12,0,0,0,182.52,174a5.06,5.06,0,0,0,4.68,1,3.86,3.86,0,0,0,1.38-.85Z" style="fill: rgb(38, 50, 56); transform-origin: 183.377px 166.74px;" id="elg309ylwru9q" class="animable"></path><path d="M182.46,157.74a4.21,4.21,0,0,0-1.26.25,4.6,4.6,0,0,0-1.06.54l7,17a1.17,1.17,0,0,0,.2-.06,4.49,4.49,0,0,0,1.81-1.2Z" style="fill: rgb(255, 255, 255); transform-origin: 184.645px 166.635px;" id="elnvaqlwvqq5f" class="animable"></path><path d="M187.22,176a.55.55,0,0,1-.52-.29l-7-17a.5.5,0,0,1,.18-.6,5.45,5.45,0,0,1,1.17-.61,5.11,5.11,0,0,1,1.41-.27.5.5,0,0,1,.48.31l6.72,16.54a.51.51,0,0,1-.1.53,5.15,5.15,0,0,1-2,1.34l-.17,0Zm-6.45-17.29,6.67,16.18a4,4,0,0,0,1.14-.75l-6.44-15.89a4,4,0,0,0-.78.19A3.47,3.47,0,0,0,180.77,158.73Z" style="fill: rgb(38, 50, 56); transform-origin: 184.679px 166.615px;" id="eljya1lgftwvc" class="animable"></path><path d="M212.59,147.69a4.42,4.42,0,0,1,1.14-.6c3.3-1.16,7.36,1.81,9.07,6.64s.41,9.69-2.89,10.86a4.69,4.69,0,0,1-2.17.2Z" style="fill: rgb(255, 255, 255); transform-origin: 218.072px 155.838px;" id="elcoq6pkds5cg" class="animable"></path><path d="M218.44,165.33a4.85,4.85,0,0,1-.76-.05.51.51,0,0,1-.42-.35l-5.15-17.09a.51.51,0,0,1,.18-.55,5,5,0,0,1,1.27-.67c3.56-1.25,7.92,1.86,9.71,6.94a12.22,12.22,0,0,1,.45,7.1,6,6,0,0,1-3.65,4.4A4.93,4.93,0,0,1,218.44,165.33Zm-.31-1a4.11,4.11,0,0,0,1.61-.2,5,5,0,0,0,3-3.72,11.23,11.23,0,0,0-.42-6.51c-1.61-4.56-5.4-7.4-8.44-6.33a4,4,0,0,0-.72.35Z" style="fill: rgb(38, 50, 56); transform-origin: 218.068px 155.837px;" id="elut4ogfy5xnq" class="animable"></path><path d="M218.44,165.33a4.85,4.85,0,0,1-.76-.05.51.51,0,0,1-.42-.35l-5.15-17.09a.51.51,0,0,1,.18-.55,5,5,0,0,1,1.27-.67,4.84,4.84,0,0,1,1.29-.26.5.5,0,0,1,.52.36l5.21,17.64a.49.49,0,0,1-.29.6l-.22.1A4.93,4.93,0,0,1,218.44,165.33Zm-.31-1a3.84,3.84,0,0,0,1.36-.13l-5-16.79a3.53,3.53,0,0,0-1.36.51Z" style="fill: rgb(38, 50, 56); transform-origin: 216.345px 155.844px;" id="elih9zuuq1x2j" class="animable"></path><path d="M221.21,184.44c-1.73,1.08-3.55,1.94-5.19,1.79-2.69-.25-5.62-13.43-5.62-13.43s-7.08,5.86-13.18,5.13c0,0,4.39,9,4.88,12,.4,2.37-1.77,3.94-4.42,4.84,1.27,3.74,5.41,12.3,16.19,9.67C223.3,202.1,222.57,191.06,221.21,184.44Z" style="fill: rgb(217, 217, 217); transform-origin: 209.615px 188.867px;" id="elruwxpnyor0h" class="animable"></path><path d="M210,205.4c-8.21,0-11.61-7.11-12.76-10.51a.46.46,0,0,1,0-.38.48.48,0,0,1,.29-.25c1.7-.58,4.49-1.9,4.09-4.29-.47-2.82-4.8-11.74-4.84-11.83a.5.5,0,0,1,0-.5.51.51,0,0,1,.47-.21c5.82.69,12.73-5,12.8-5a.49.49,0,0,1,.48-.08.48.48,0,0,1,.33.36c1.4,6.31,3.72,12.91,5.17,13,1.27.11,2.83-.43,4.89-1.71a.49.49,0,0,1,.75.32c1.36,6.64,2.18,18.13-7.71,20.55A17.15,17.15,0,0,1,210,205.4ZM198.32,195c1.41,3.84,5.5,11.31,15.43,8.88,8.75-2.13,8.31-12.31,7.11-18.67a8.77,8.77,0,0,1-4.89,1.48c-2.65-.24-5.1-9.69-5.88-13-1.79,1.35-7,5-12.05,4.81,1.09,2.27,4.14,8.83,4.55,11.32C203,192,201.45,193.85,198.32,195Z" style="fill: rgb(38, 50, 56); transform-origin: 209.595px 188.86px;" id="elw40qihxu94" class="animable"></path><path d="M212.52,180.38c-.58-1.71-1.09-3.49-1.46-4.9-.31-.81-.6-1.66-.88-2.51-1.18.93-7.46,5.62-13,5,0,0,1.48,3,2.82,6.18,2.36.7,5.68,1.24,8.29-.11A13.89,13.89,0,0,0,212.52,180.38Z" style="fill: rgb(38, 50, 56); transform-origin: 204.85px 178.921px;" id="elvfy1e880lur" class="animable"></path><path d="M204.53,185.33a16.39,16.39,0,0,1-4.63-.74.5.5,0,0,1-.32-.28c-1.32-3.08-2.8-6.14-2.81-6.17a.5.5,0,0,1,0-.5.51.51,0,0,1,.47-.21c5.3.64,11.42-3.93,12.6-4.85a.51.51,0,0,1,.45-.09.5.5,0,0,1,.33.33c.29.9.58,1.74.87,2.48.48,1.83,1,3.51,1.46,4.91a.49.49,0,0,1-.08.48,14.2,14.2,0,0,1-4.35,3.75A8.69,8.69,0,0,1,204.53,185.33Zm-4.12-1.63c2.24.64,5.31,1.09,7.69-.14a13,13,0,0,0,3.86-3.29c-.58-1.72-1.07-3.47-1.38-4.66-.21-.54-.43-1.15-.65-1.82-1.91,1.41-7,4.84-11.89,4.7C198.55,179.56,199.51,181.61,200.41,183.7Z" style="fill: rgb(38, 50, 56); transform-origin: 204.842px 178.902px;" id="elv018iq2fy1p" class="animable"></path><path d="M183.06,154.49s3.42,14.65,5.86,18.55,11.23,8.55,15.38,9,7.08-4.64,9.52-8.79,3.17-7.57,2.2-12.94a79.59,79.59,0,0,0-6.6-18.55c-1.58-3-9-6.11-15.86-4.4S181.84,146.68,183.06,154.49Z" style="fill: rgb(217, 217, 217); transform-origin: 199.653px 159.47px;" id="el3pcbj36jucd" class="animable"></path><path d="M204.85,182.61a4.26,4.26,0,0,1-.61,0c-4.49-.53-13.26-5.29-15.74-9.26s-5.79-18.1-5.93-18.71v0c-1.24-7.93,3.63-15.84,10.87-17.65s14.79,1.53,16.43,4.64a80.39,80.39,0,0,1,6.64,18.7c1,5.26.34,8.86-2.26,13.28l-.14.23C211.79,177.73,208.92,182.61,204.85,182.61Zm-21.3-28.21c.14.58,3.46,14.65,5.79,18.38s10.78,8.3,15,8.8c3.74.45,6.6-4.41,8.89-8.32l.14-.23c2.49-4.24,3.05-7.54,2.13-12.59A78.7,78.7,0,0,0,209,142c-1.46-2.77-8.68-5.8-15.3-4.14S182.4,147,183.55,154.4Z" style="fill: rgb(38, 50, 56); transform-origin: 199.666px 159.55px;" id="eldpiyj6bi4pb" class="animable"></path><path d="M198.44,163.29h-.09a.49.49,0,0,1-.4-.57,3,3,0,0,1,1.35-2,4.41,4.41,0,0,1,3.68-.15.5.5,0,0,1-.3,1,3.49,3.49,0,0,0-2.85,0,2.08,2.08,0,0,0-.9,1.28A.49.49,0,0,1,198.44,163.29Z" style="fill: rgb(38, 50, 56); transform-origin: 200.647px 161.764px;" id="elkrjevpsj4pf" class="animable"></path><path d="M199.93,169.1a9.42,9.42,0,0,1-4.18-1,.5.5,0,1,1,.5-.87c.26.15,6.48,3.55,11-4a.5.5,0,0,1,.69-.16.49.49,0,0,1,.16.68C205.56,168.05,202.41,169.1,199.93,169.1Z" style="fill: rgb(38, 50, 56); transform-origin: 201.836px 166.047px;" id="elpocqt2yuzyq" class="animable"></path><path d="M191.08,162.86a4.33,4.33,0,0,1-1.91-.41,1,1,0,0,1,1-1.77c.11.06,2.13,1,4.9-2a1,1,0,0,1,1.47,1.37C194.37,162.33,192.43,162.86,191.08,162.86Z" style="fill: rgb(38, 50, 56); transform-origin: 192.733px 160.61px;" id="eluy1dm6fl0p" class="animable"></path><path d="M205.72,157.82a8.74,8.74,0,0,1-2.71-.43,1,1,0,0,1-.64-1.26,1,1,0,0,1,1.27-.64h0c.17.06,4.23,1.36,5.34-1.59a1,1,0,1,1,1.87.7A5.06,5.06,0,0,1,205.72,157.82Z" style="fill: rgb(38, 50, 56); transform-origin: 206.628px 155.517px;" id="elsdwh9r9e55a" class="animable"></path><path d="M187.94,157.43a.5.5,0,0,1-.5-.46,6.6,6.6,0,0,1,1.64-4.81,5.67,5.67,0,0,1,4.8-1.26.51.51,0,0,1,.44.56.5.5,0,0,1-.56.44,4.71,4.71,0,0,0-4,1,5.64,5.64,0,0,0-1.34,4,.5.5,0,0,1-.46.54Z" style="fill: rgb(38, 50, 56); transform-origin: 190.874px 154.116px;" id="el7bqexltyk32" class="animable"></path><path d="M200.64,149.62a.48.48,0,0,1-.34-.13.5.5,0,0,1,0-.71s3.26-3.44,7.95-.57a.49.49,0,0,1,.17.68.5.5,0,0,1-.69.17c-4-2.45-6.67.37-6.7.4A.46.46,0,0,1,200.64,149.62Z" style="fill: rgb(38, 50, 56); transform-origin: 204.322px 148.344px;" id="elxf0bhgkuar" class="animable"></path><path d="M174.52,161.33s-.74,7.56,0,9.52,7.32,9.27,8.54,11,1.46,1.95-1,6.59-22.7,34.67-23.43,42.24-.25,14.4,7.81,12.93,12.69-21.72,16.11-33.2,7.08-26.36,7.08-29.53-10.26-11.09-11.36-12-1.58-5.07-1.58-7.27S175.49,159.37,174.52,161.33Z" style="fill: rgb(217, 217, 217); transform-origin: 174.009px 201.859px;" id="elucrrqv4ehpi" class="animable"></path><path d="M164.44,244.29a5.93,5.93,0,0,1-4.18-1.44c-2.67-2.45-2.56-7.56-2.11-12.24.56-5.75,12-23.88,18.77-34.72,2.29-3.65,4.11-6.53,4.72-7.7,2.27-4.31,2.13-4.5,1.06-6-.43-.6-1.42-1.77-2.55-3.12-2.49-3-5.58-6.64-6.1-8-.75-2-.11-9,0-9.74a.41.41,0,0,1,0-.18c.62-1.24,1.39-1.85,2.11-1.68.38.09,1,.49,1,2.15,0,2.64.62,6.22,1.41,6.89l.62.51c7.45,6,10.91,9.79,10.91,11.89,0,3.34-3.75,18.43-7.1,29.68-.43,1.45-.89,3.05-1.36,4.73-3.29,11.6-7.8,27.48-15.14,28.81A11.5,11.5,0,0,1,164.44,244.29ZM175,161.47c-.2,2.14-.57,7.71,0,9.2.47,1.23,3.76,5.15,5.93,7.74,1.2,1.43,2.15,2.56,2.56,3.13,1.41,2,1.45,2.56-.94,7.12-.64,1.2-2.46,4.1-4.77,7.77-6.76,10.75-18.08,28.76-18.61,34.27-.41,4.18-.57,9.25,1.78,11.42,1.21,1.1,3,1.43,5.44,1,6.73-1.22,11.14-16.76,14.36-28.1.47-1.69.93-3.29,1.36-4.75,3.63-12.18,7.06-26.46,7.06-29.39,0-1.19-1.83-4.08-10.53-11.11l-.65-.52c-1.33-1.13-1.76-5.65-1.76-7.66,0-.89-.21-1.16-.26-1.18S175.49,160.53,175,161.47Z" style="fill: rgb(38, 50, 56); transform-origin: 174.001px 201.87px;" id="el4cqyjwhpfuo" class="animable"></path><path d="M182.57,210.39c.34-1.13.68-2.31,1-3.5l-10.41-4.08c-6.47,10.43-14.09,23.26-14.53,27.85-.73,7.56-.25,14.4,7.81,12.93S179.15,221.87,182.57,210.39Z" style="fill: #00FF88; transform-origin: 170.979px 223.3px;" id="elmur5izhl99r" class="animable"></path><path d="M164.44,244.29a5.93,5.93,0,0,1-4.18-1.44c-2.67-2.45-2.56-7.56-2.11-12.24s8.56-18.33,14.61-28.07a.49.49,0,0,1,.6-.2l10.42,4.09a.49.49,0,0,1,.29.6c-.34,1.19-.68,2.37-1,3.51-.43,1.45-.89,3.05-1.36,4.73-3.29,11.6-7.8,27.48-15.14,28.81A11.5,11.5,0,0,1,164.44,244.29Zm8.95-40.87c-6,9.63-13.8,22.73-14.24,27.28-.41,4.18-.57,9.25,1.78,11.42,1.21,1.1,3,1.43,5.44,1,6.73-1.22,11.14-16.76,14.36-28.1.47-1.69.93-3.29,1.36-4.75h0q.45-1.5.9-3.06Z" style="fill: rgb(38, 50, 56); transform-origin: 170.997px 223.301px;" id="elxy1hcou85cg" class="animable"></path><path d="M168.51,210.47l-.12.2-.3.5c-.22.37-.44.74-.65,1.11a99,99,0,0,1,13.36,4.28l.55-1.93A100.17,100.17,0,0,0,168.51,210.47Z" style="fill: rgb(38, 50, 56); transform-origin: 174.395px 213.515px;" id="elba529qbsah" class="animable"></path><path d="M172,239.23c.43-.62.85-1.3,1.26-2a39.82,39.82,0,0,1-14.86-2.31q0,1.14.09,2.19A41.36,41.36,0,0,0,172,239.23Z" style="fill: rgb(38, 50, 56); transform-origin: 165.83px 237.076px;" id="elgly2eim2vvn" class="animable"></path><path d="M162.2,221.68c-.09.17-.18.34-.26.51s-.19.37-.28.55l-.43.87A49.47,49.47,0,0,1,177.28,228c.22-.63.44-1.27.65-1.91A50.7,50.7,0,0,0,162.2,221.68Z" style="fill: rgb(38, 50, 56); transform-origin: 169.58px 224.84px;" id="eljlifswc9ob" class="animable"></path><path d="M219.89,144.12s6.21,4.38,7.22,6.21,2.26,11.6,2.76,13.64.53,2.38,5.63,3.55,41.09,5.38,47.31,9.75,11.08,9.21,4.72,14.36-24.75-4.53-35.68-9.42-24.61-11.81-27-13.88-1.71-15-1.7-16.44-2.82-4.51-4.49-5.94S217.77,143.59,219.89,144.12Z" style="fill: rgb(217, 217, 217); transform-origin: 254.136px 168.533px;" id="elft65a773e3" class="animable"></path><path d="M282.45,193.58c-7.18,0-17.94-5-26.32-8.86-1.59-.73-3.1-1.43-4.48-2.05-10.72-4.79-24.61-11.78-27.14-14-1.59-1.37-2.2-6.46-1.91-16,0-.38,0-.65,0-.8,0-1-2.32-3.84-4.32-5.56-1.26-1.08-1.14-1.84-.95-2.19.34-.66,1.3-.84,2.65-.5a.35.35,0,0,1,.16.08c.65.45,6.34,4.49,7.37,6.37.72,1.3,1.5,6,2.12,9.86.29,1.74.54,3.25.69,3.9.46,1.87.52,2.1,5.27,3.19,1.28.29,4.65.8,8.92,1.44,12.65,1.89,33.83,5.06,38.56,8.39,3.84,2.7,7.79,6,7.91,9.57.07,1.95-1,3.82-3.17,5.58A8.34,8.34,0,0,1,282.45,193.58Zm-63.64-49.11a.87.87,0,0,0-.57.13c0,.05,0,.39.72,1,1.53,1.31,4.68,4.58,4.67,6.32,0,.16,0,.44,0,.83-.34,11.19.66,14.46,1.56,15.23,2.22,1.91,15.29,8.62,26.89,13.81,1.39.62,2.9,1.32,4.49,2.05,10.71,5,25.36,11.74,30.68,7.43,1.93-1.57,2.85-3.13,2.79-4.76-.11-3.2-4.06-6.38-7.49-8.8-4.53-3.19-25.56-6.33-38.13-8.22-4.29-.64-7.67-1.14-9-1.45-5-1.15-5.43-1.55-6-3.85-.18-.76-.42-2.21-.72-4-.55-3.34-1.38-8.38-2-9.54-.77-1.4-5.23-4.74-7-6A3.55,3.55,0,0,0,218.81,144.47Z" style="fill: rgb(38, 50, 56); transform-origin: 254.098px 168.522px;" id="eljargn67f7a" class="animable"></path><path d="M251.85,182.21l-3.32-1.5,3.69-10.56c12.13,1.89,26.82,4.47,30.59,7.12,6.22,4.38,11.08,9.21,4.72,14.36S262.78,187.1,251.85,182.21Z" style="fill: #00FF88; transform-origin: 269.523px 181.624px;" id="eluputhlcbvh" class="animable"></path><path d="M282.45,193.58c-7.18,0-17.94-5-26.32-8.86-1.59-.73-3.1-1.43-4.48-2.05h0l-3.33-1.51a.49.49,0,0,1-.26-.62L251.74,170a.5.5,0,0,1,.55-.33c11.33,1.77,26.85,4.43,30.81,7.22s7.79,6,7.91,9.57c.07,1.95-1,3.82-3.17,5.58A8.34,8.34,0,0,1,282.45,193.58Zm-30.4-11.82c1.39.62,2.91,1.32,4.5,2.05,10.7,5,25.35,11.74,30.67,7.43,1.93-1.57,2.85-3.13,2.79-4.76-.11-3.2-4.06-6.38-7.49-8.8-3.74-2.63-18.78-5.23-30-7l-3.4,9.73,2.9,1.32Z" style="fill: rgb(38, 50, 56); transform-origin: 269.521px 181.631px;" id="elqbh2qcanl9" class="animable"></path><path d="M268.57,189.63c.63.25,1.25.48,1.87.71l6.09-15.5-1.3-.35-.28-.07-.37-.09Z" style="fill: rgb(38, 50, 56); transform-origin: 272.55px 182.335px;" id="elw6j65wv2tj9" class="animable"></path><path d="M264.8,172.26l-.53-.09-1.38-.25-5.26,13,1.41.65.41.18,5.45-13.42Z" style="fill: rgb(38, 50, 56); transform-origin: 261.265px 178.835px;" id="elyk9j3yol6dk" class="animable"></path><path d="M285.94,179.65c-1.35,3-3.83,8.58-6.14,13.25a18.25,18.25,0,0,0,2.14.19c2.08-4.26,4.24-9,5.56-12C287,180.58,286.49,180.11,285.94,179.65Z" style="fill: rgb(38, 50, 56); transform-origin: 283.65px 186.37px;" id="elaq2q7la9rom" class="animable"></path><path d="M353,355.06a13.41,13.41,0,0,1,3.66,3s-.9,2.43-6.29,6.61c3.58,3.55,6.78,7.23,8.14,7.06,2.67-.33,10-12.33,12.34-15.66s6.39-5.45,7.05-11.12-2.66-6-4-4.33-9.49,7.13-13.82,8.47-7.75,2.63-7.75,2.63S351,354.06,353,355.06Z" style="fill: rgb(255, 255, 255); transform-origin: 364.178px 355.738px;" id="elfwa3obgng9" class="animable"></path><path d="M358.44,372.24c-1.26,0-3.14-1.86-6.27-5.05-.68-.71-1.4-1.44-2.13-2.17a.5.5,0,0,1-.15-.38.52.52,0,0,1,.19-.37c4.19-3.24,5.62-5.42,6-6.13a12.82,12.82,0,0,0-3.3-2.64,2.34,2.34,0,0,1-1.27-1.43,3.65,3.65,0,0,1,.4-2.59.45.45,0,0,1,.25-.22s3.48-1.33,7.78-2.65,12.31-6.72,13.58-8.3a2.64,2.64,0,0,1,3.05-.88c.71.29,2.33,1.44,1.84,5.58s-2.67,6.42-4.78,8.62a22.73,22.73,0,0,0-2.36,2.72c-.45.64-1.07,1.58-1.81,2.7-4.47,6.79-8.67,12.9-10.87,13.18Zm-7.3-7.53c.6.6,1.18,1.2,1.75,1.78,2.22,2.27,4.74,4.84,5.58,4.75,1.93-.24,7.49-8.68,10.17-12.74.74-1.13,1.37-2.08,1.82-2.72a24.78,24.78,0,0,1,2.46-2.85c2-2.08,4.06-4.23,4.51-8,.28-2.41-.18-4.11-1.24-4.55a1.66,1.66,0,0,0-1.88.58c-1.36,1.7-9.53,7.24-14.07,8.63-3.71,1.15-6.77,2.28-7.53,2.56a2.57,2.57,0,0,0-.23,1.66,1.37,1.37,0,0,0,.76.83,13.69,13.69,0,0,1,3.83,3.13.5.5,0,0,1,.08.49C357.11,358.33,356.19,360.71,351.14,364.71Z" style="fill: rgb(38, 50, 56); transform-origin: 364.195px 355.748px;" id="eljtrbns6a1i" class="animable"></path><path d="M377.05,340.35c-.86,6.85-3,9.07-11,17.67-6.23,6.7-8.63,10.85-9.55,12.9a3.7,3.7,0,0,0,2,.81c2.67-.33,10-12.33,12.34-15.66s6.39-5.45,7.05-11.12C378.21,342.52,377.76,341.08,377.05,340.35Z" style="fill: rgb(255, 255, 255); transform-origin: 367.247px 356.04px;" id="el8dnq3jpsmxi" class="animable"></path><path d="M358.42,372.24a4.47,4.47,0,0,1-2.21-.9.52.52,0,0,1-.18-.63c1.06-2.35,3.59-6.52,9.64-13l.46-.5c7.56-8.14,9.6-10.33,10.42-16.89a.5.5,0,0,1,.34-.41.46.46,0,0,1,.51.12c.66.67,1.36,2.09,1,5-.49,4.14-2.67,6.42-4.78,8.62a22.73,22.73,0,0,0-2.36,2.72c-.45.64-1.07,1.58-1.81,2.7-4.47,6.79-8.67,12.9-10.87,13.18Zm-1.29-1.51a2.55,2.55,0,0,0,1.34.51c1.93-.24,7.49-8.68,10.17-12.74.74-1.13,1.37-2.08,1.82-2.72a24.78,24.78,0,0,1,2.46-2.85c2-2.08,4.06-4.23,4.51-8a8,8,0,0,0-.11-3c-1,5.79-3.49,8.45-10.46,16l-.46.49C360.54,364.67,358.11,368.7,357.13,370.73Z" style="fill: rgb(38, 50, 56); transform-origin: 367.243px 356.064px;" id="el2jio3rko9t5" class="animable"></path><path d="M226.62,280.94a.5.5,0,0,1-.3-.9s1.09-.8,2.9-2.09a.5.5,0,0,1,.58.82l-2.89,2.07A.45.45,0,0,1,226.62,280.94Z" style="fill: rgb(255, 255, 255); transform-origin: 228.066px 279.399px;" id="eljti29wgd5b" class="animable"></path><path d="M222.87,282.73s33-25.33,58.66-34.66,34.34-3,32.67,6-13.33,38-22.33,54-24.34,42.33-24.34,42.33,14.67,20.33,16,22.67-8.33,2.66-12.33.33a110,110,0,0,1-10-6c-11.66-7.66-12.33-10.66-10.67-13.33,5.33-8.55,11.76-15.7,14.34-26,4.68-18.74,13.35-43,14.33-40.34a81.75,81.75,0,0,1-29.33,18c-17.67,6-29.19,4.45-37-6" style="fill: rgb(38, 50, 56); transform-origin: 263.634px 309.233px;" id="elbrk9p02fnjd" class="animable"></path><path d="M278.85,375.48c-2.81,0-6.06-.57-7.9-1.65-.93-.54-1.58-.89-2.22-1.23a87.69,87.69,0,0,1-7.8-4.78c-11.61-7.63-12.76-10.91-10.82-14,1.36-2.19,2.81-4.31,4.21-6.36,4.2-6.12,8.16-11.91,10.06-19.5,2.92-11.67,8.48-29.2,12-37A83.4,83.4,0,0,1,250,306.21c-18.16,6.16-29.75,4.26-37.59-6.17a.51.51,0,0,1,.1-.7.5.5,0,0,1,.7.1c7.54,10,18.78,11.83,36.47,5.82a82.62,82.62,0,0,0,27.87-16.67c.57-1,1-1.54,1.38-1.56a.74.74,0,0,1,.71.53.5.5,0,0,1-.11.52s-.5.51-1.39,1.32c-2.6,5.05-8.78,22.66-12.82,38.79-1.94,7.77-6,13.63-10.2,19.83-1.4,2-2.84,4.15-4.19,6.32s-1.53,4.72,10.52,12.64a85.83,85.83,0,0,0,7.73,4.74c.64.34,1.3.7,2.24,1.25,3.33,1.94,10.4,1.89,11.61.69.11-.11.14-.18,0-.35-1.31-2.28-15.82-22.41-16-22.62a.48.48,0,0,1,0-.54c.16-.27,15.44-26.52,24.33-42.33,9.1-16.18,20.64-45,22.28-53.84.59-3.18-.19-5.77-2.24-7.51-2.7-2.29-10.16-5.06-29.76,2.07-25.3,9.2-58.21,34.34-58.54,34.59a.5.5,0,1,1-.61-.79c.33-.26,33.36-25.49,58.8-34.74,14.89-5.41,25.8-6.08,30.76-1.89,2.34,2,3.23,4.9,2.57,8.45-1.65,8.94-13.25,37.9-22.39,54.15-8.4,14.94-22.49,39.18-24.17,42.06,1.8,2.49,14.57,20.24,15.84,22.45a1.22,1.22,0,0,1-.2,1.55C283,375.13,281.06,375.48,278.85,375.48Z" style="fill: rgb(38, 50, 56); transform-origin: 263.573px 309.236px;" id="elj6ve4vf1plc" class="animable"></path><path d="M233.85,275.8a.5.5,0,0,1-.41-.22.49.49,0,0,1,.13-.69c6.71-4.67,16.14-11,23-14.54a.5.5,0,1,1,.46.88c-6.79,3.54-16.19,9.82-22.87,14.48A.52.52,0,0,1,233.85,275.8Z" style="fill: rgb(255, 255, 255); transform-origin: 245.352px 268.031px;" id="el0dftm4tipjfl" class="animable"></path><path d="M267.29,296.94a.49.49,0,0,1-.38-.18.51.51,0,0,1,.06-.71l8.57-7.21c.54-1.92,6.24-21.17,18.86-31.18a.5.5,0,0,1,.71.08.5.5,0,0,1-.08.7c-13,10.29-18.52,30.61-18.57,30.81a.54.54,0,0,1-.16.26l-8.68,7.31A.52.52,0,0,1,267.29,296.94Z" style="fill: rgb(255, 255, 255); transform-origin: 281.006px 277.244px;" id="elt5vqw9z0tj" class="animable"></path><path d="M301.11,290.08a.39.39,0,0,1-.18,0,.49.49,0,0,1-.28-.64l1.83-4.57a.49.49,0,0,1,.65-.28.51.51,0,0,1,.28.65l-1.83,4.57A.51.51,0,0,1,301.11,290.08Z" style="fill: rgb(255, 255, 255); transform-origin: 302.029px 287.321px;" id="eludkq4lheoa" class="animable"></path><path d="M304.55,281.49a.63.63,0,0,1-.19,0,.51.51,0,0,1-.28-.65l6.62-16.55a.5.5,0,0,1,.65-.28.5.5,0,0,1,.28.65L305,281.18A.5.5,0,0,1,304.55,281.49Z" style="fill: rgb(255, 255, 255); transform-origin: 307.856px 272.736px;" id="elhhvfof08zi8" class="animable"></path><path d="M271.2,373.4c4,2.33,13.67,2,12.33-.33s-16-22.67-16-22.67,4.06-7,9.23-15.92c-6.44-.83-10.06-3.56-12-5.92-2.66,10-9,17.1-14.2,25.51-1.66,2.67-1,5.67,10.67,13.33A110,110,0,0,0,271.2,373.4Z" style="fill: rgb(217, 217, 217); transform-origin: 266.771px 351.776px;" id="el0n7pyccl9an" class="animable"></path><path d="M278.85,375.48c-2.81,0-6.06-.57-7.9-1.65h0c-.93-.54-1.58-.89-2.22-1.23a87.69,87.69,0,0,1-7.8-4.78c-11.61-7.63-12.76-10.91-10.82-14,1.36-2.18,2.8-4.29,4.2-6.34,4.11-6,8-11.67,9.94-19a.49.49,0,0,1,.37-.36.53.53,0,0,1,.49.17c1.81,2.17,5.32,4.92,11.71,5.74a.54.54,0,0,1,.39.28.49.49,0,0,1,0,.47c-4.56,7.9-8.25,14.26-9.06,15.64,1.8,2.49,14.57,20.24,15.84,22.45a1.22,1.22,0,0,1-.2,1.55C283,375.13,281.06,375.48,278.85,375.48ZM265,329.58c-2.06,7.1-5.84,12.62-9.84,18.46-1.39,2-2.83,4.14-4.17,6.3s-1.53,4.72,10.52,12.64a85.83,85.83,0,0,0,7.73,4.74c.64.34,1.3.7,2.24,1.25h0c3.33,1.94,10.4,1.89,11.61.69.11-.11.14-.18,0-.35-1.31-2.28-15.82-22.41-16-22.62a.48.48,0,0,1,0-.54s3.87-6.64,8.86-15.28C270.34,334,267,331.65,265,329.58Z" style="fill: rgb(38, 50, 56); transform-origin: 266.765px 351.796px;" id="elu6wba9oo46" class="animable"></path><path d="M267.53,350.4s-1.33-1-3,1.67a33.69,33.69,0,0,0-2.66,5.33l-7.74-8.78c-1.22,1.78-2.43,3.58-3.6,5.45-1.66,2.67-1,5.67,10.67,13.33a110,110,0,0,0,10,6c4,2.33,13.67,2,12.33-.33S267.53,350.4,267.53,350.4Z" style="fill: rgb(255, 255, 255); transform-origin: 266.756px 361.806px;" id="elkkufd4rvc6j" class="animable"></path><path d="M278.85,375.48c-2.81,0-6.06-.57-7.9-1.65-.93-.54-1.58-.89-2.22-1.23a87.69,87.69,0,0,1-7.8-4.78c-11.61-7.63-12.76-10.91-10.82-14,1.21-1.94,2.5-3.84,3.61-5.47a.5.5,0,0,1,.38-.22.49.49,0,0,1,.41.17l7.2,8.17a35,35,0,0,1,2.4-4.66,4,4,0,0,1,2.41-2.05,1.72,1.72,0,0,1,1.31.25.38.38,0,0,1,.11.11c.6.83,14.7,20.38,16,22.71a1.22,1.22,0,0,1-.2,1.55C283,375.13,281.06,375.48,278.85,375.48Zm-24.67-26.05c-1,1.5-2.15,3.19-3.22,4.91-1.29,2.05-1.53,4.72,10.52,12.64a85.83,85.83,0,0,0,7.73,4.74c.64.34,1.3.7,2.24,1.25,3.33,1.94,10.4,1.89,11.61.69.11-.11.14-.18,0-.35-1.26-2.2-14.86-21.08-15.91-22.53a.86.86,0,0,0-.52,0c-.38.08-1,.42-1.71,1.59a34,34,0,0,0-2.63,5.25.49.49,0,0,1-.37.31.52.52,0,0,1-.47-.16Z" style="fill: rgb(38, 50, 56); transform-origin: 266.74px 361.804px;" id="el5ot39b4m8w" class="animable"></path><path d="M261.2,367.4a110,110,0,0,0,10,6c3.6,2.1,11.78,2,12.42.31-15.18-.81-27.76-12.89-33.33-19.21C249,357.07,250.17,360.15,261.2,367.4Z" style="fill: rgb(255, 255, 255); transform-origin: 266.745px 364.739px;" id="elvsikn1v8g4o" class="animable"></path><path d="M278.76,375.5a17,17,0,0,1-7.81-1.67c-.93-.54-1.58-.89-2.22-1.23a87.69,87.69,0,0,1-7.8-4.78h0c-11.23-7.38-12.57-10.65-11.09-13.54a.5.5,0,0,1,.82-.11c6,6.78,18.21,18.26,33,19a.47.47,0,0,1,.39.22.51.51,0,0,1,.06.45,2.12,2.12,0,0,1-1.37,1.09A12.43,12.43,0,0,1,278.76,375.5Zm-28.31-20.06c-.52,1.87.67,4.73,11,11.54h0a85.83,85.83,0,0,0,7.73,4.74c.64.34,1.3.7,2.24,1.25,2.66,1.55,8.16,1.92,10.72,1.13C268.1,372.72,256.5,362.16,250.45,355.44Z" style="fill: rgb(38, 50, 56); transform-origin: 266.742px 364.755px;" id="el5t1exp9u2mb" class="animable"></path></g><defs>     <filter id="active" height="200%">         <feMorphology in="SourceAlpha" result="DILATED" operator="dilate" radius="2"></feMorphology>                <feFlood flood-color="#32DFEC" flood-opacity="1" result="PINK"></feFlood>        <feComposite in="PINK" in2="DILATED" operator="in" result="OUTLINE"></feComposite>        <feMerge>            <feMergeNode in="OUTLINE"></feMergeNode>            <feMergeNode in="SourceGraphic"></feMergeNode>        </feMerge>    </filter>    <filter id="hover" height="200%">        <feMorphology in="SourceAlpha" result="DILATED" operator="dilate" radius="2"></feMorphology>                <feFlood flood-color="#ff0000" flood-opacity="0.5" result="PINK"></feFlood>        <feComposite in="PINK" in2="DILATED" operator="in" result="OUTLINE"></feComposite>        <feMerge>            <feMergeNode in="OUTLINE"></feMergeNode>            <feMergeNode in="SourceGraphic"></feMergeNode>        </feMerge>            <feColorMatrix type="matrix" values="0   0   0   0   0                0   1   0   0   0                0   0   0   0   0                0   0   0   1   0 "></feColorMatrix>    </filter></defs></svg>